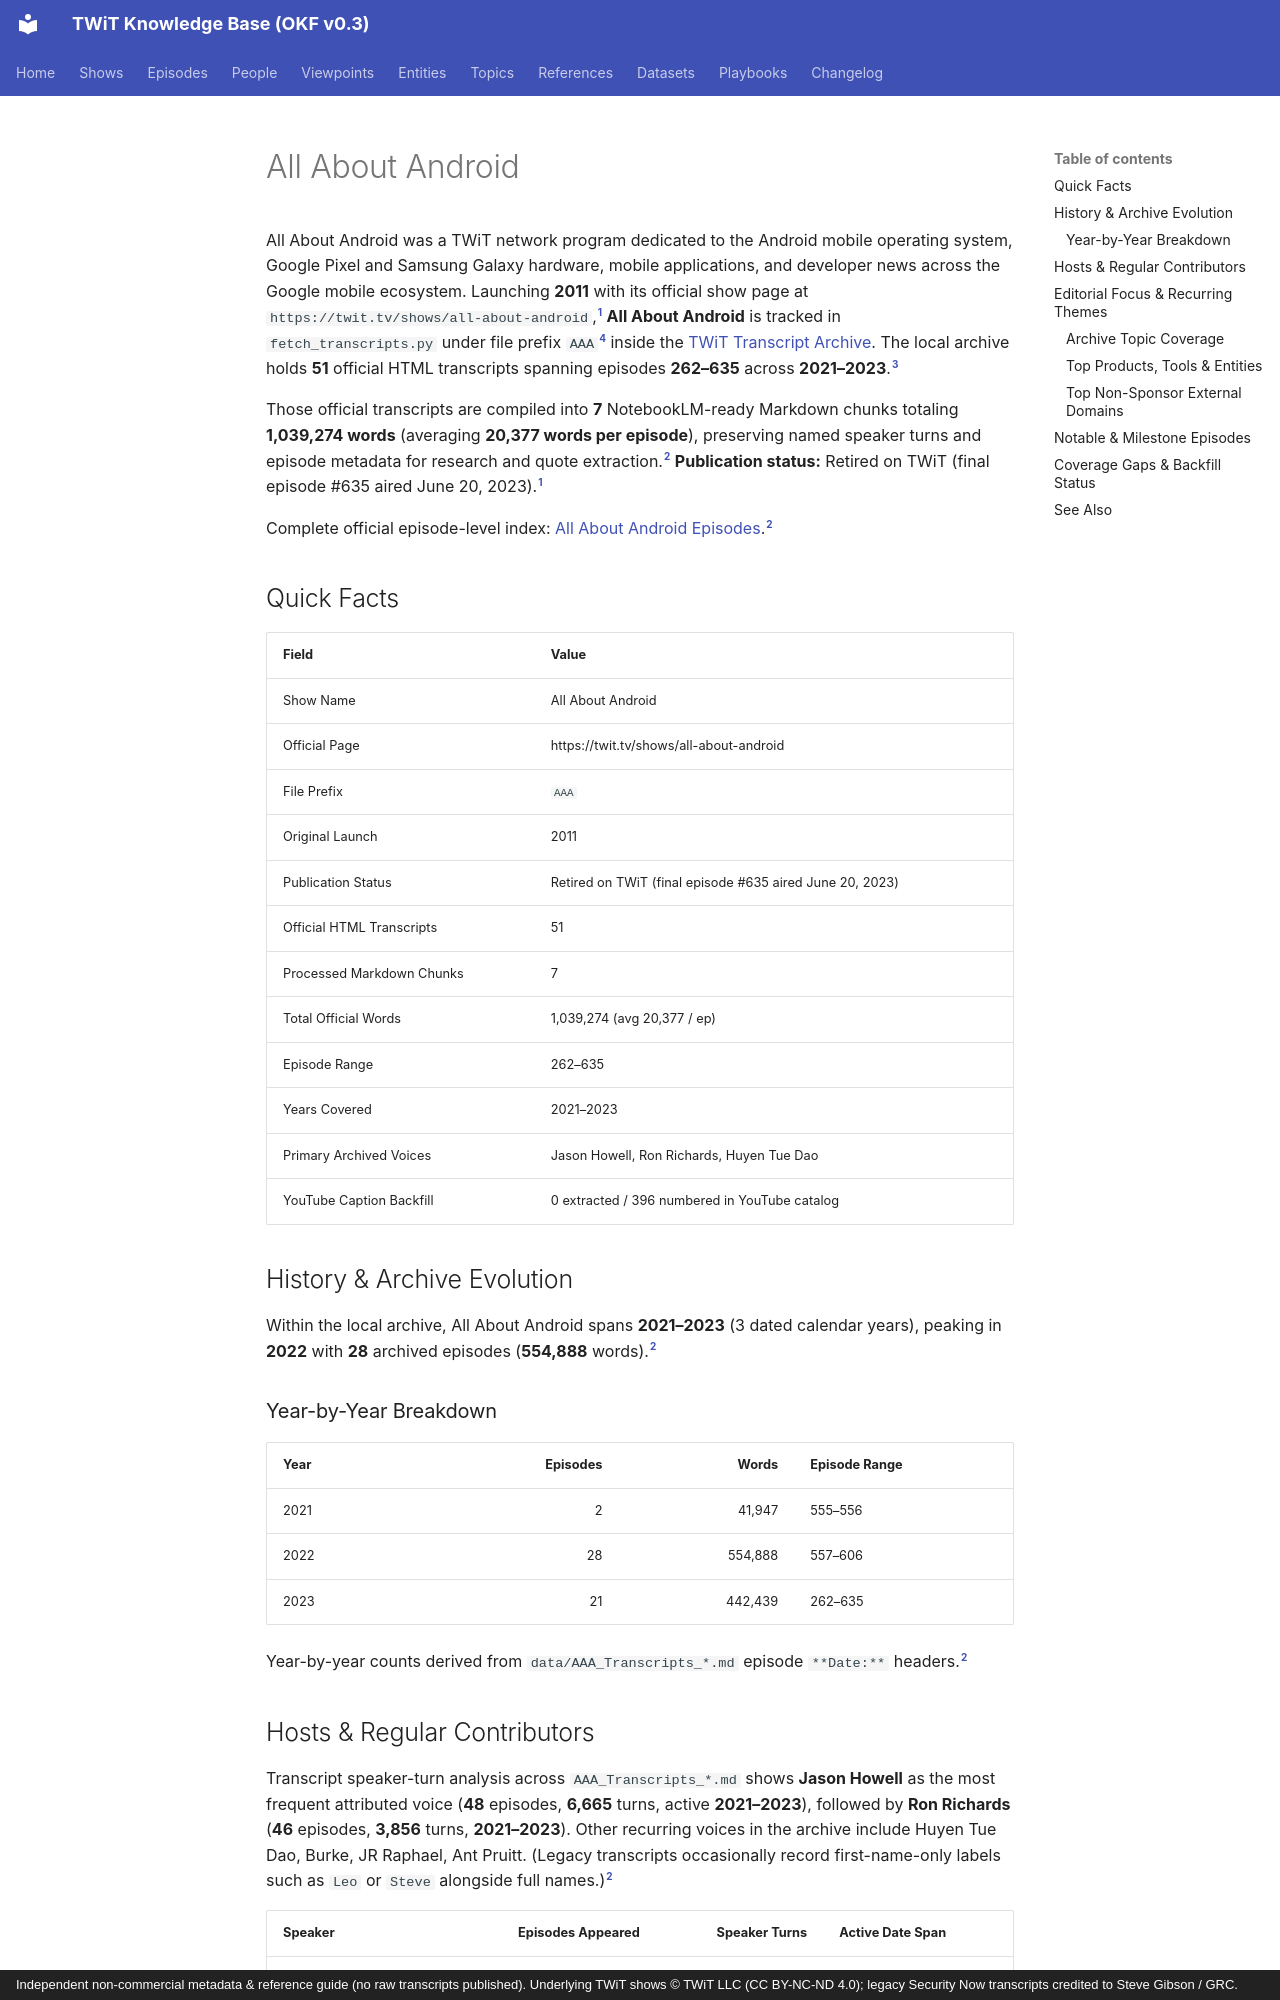

repository: jscott5811/twit-okf-site · page: shows/aaa/index.html · generator: mkdocs · copyright: Independent non-commercial metadata & reference guide (no raw transcripts published). Underlying TWiT shows © TWiT LLC (CC BY-NC-ND 4.0); legacy Security Now transcripts credited to Steve Gibson / GRC.

---
type: show
title: "All About Android"
description: "All About Android (AAA) transcript archive covering 51 official episodes (262–635, 2021–2023) across 7 NotebookLM-ready Markdown chunks (1,039,274 words)."
tags: [twit, show, aaa, android-and-mobile, apple-ecosystem, tech-policy-and-media]
generated:
  by: "antigravity/gemini-4-neon-medium"
  at: "2026-11-23T22:50:24Z"
sources:
  - id: "twit-show-page"
    resource: "https://twit.tv/shows/all-about-android"
    title: "Official TWiT.tv show page for All About Android"
  - id: "aaa-md"
    resource: "local archive data/AAA_Transcripts_*.md"
    title: "All About Android processed Markdown transcript chunks (7 files)"
  - id: "aaa-html"
    resource: "local archive data/AAA_*.html"
    title: "All About Android raw HTML transcript files (51 files)"
  - id: "show-map"
    resource: "local repo fetch_transcripts.py"
    title: "TWiT Transcript Archiver SHOW_MAP configuration"
  - id: "yt-catalog"
    resource: "local archive data_youtube/_catalog.json"
    title: "Discovered TWiT YouTube channel video catalog"
---

All About Android was a TWiT network program dedicated to the Android mobile operating system, Google Pixel and Samsung Galaxy hardware, mobile applications, and developer news across the Google mobile ecosystem. Launching **2011** with its official show page at `https://twit.tv/shows/all-about-android`,[^twit-show-page] **All About Android** is tracked in `fetch_transcripts.py` under file prefix `AAA`[^show-map] inside the [TWiT Transcript Archive](../datasets/twit-transcript-archive.md). The local archive holds **51** official HTML transcripts spanning episodes **262–635** across **2021–2023**.[^aaa-html]

Those official transcripts are compiled into **7** NotebookLM-ready Markdown chunks totaling **1,039,274 words** (averaging **20,377 words per episode**), preserving named speaker turns and episode metadata for research and quote extraction.[^aaa-md] **Publication status:** Retired on TWiT (final episode #635 aired June 20, 2023).[^twit-show-page]

Complete official episode-level index: [All About Android Episodes](../episodes/aaa.md).[^aaa-md]

## Quick Facts

| Field | Value |
| :--- | :--- |
| Show Name | All About Android |
| Official Page | https://twit.tv/shows/all-about-android |
| File Prefix | `AAA` |
| Original Launch | 2011 |
| Publication Status | Retired on TWiT (final episode #635 aired June 20, 2023) |
| Official HTML Transcripts | 51 |
| Processed Markdown Chunks | 7 |
| Total Official Words | 1,039,274 (avg 20,377 / ep) |
| Episode Range | 262–635 |
| Years Covered | 2021–2023 |
| Primary Archived Voices | Jason Howell, Ron Richards, Huyen Tue Dao |
| YouTube Caption Backfill | 0 extracted / 396 numbered in YouTube catalog |

## History & Archive Evolution

Within the local archive, All About Android spans **2021–2023** (3 dated calendar years), peaking in **2022** with **28** archived episodes (**554,888** words).[^aaa-md]

### Year-by-Year Breakdown

| Year | Episodes | Words | Episode Range |
| :--- | ---: | ---: | :--- |
| 2021 | 2 | 41,947 | 555–556 |
| 2022 | 28 | 554,888 | 557–606 |
| 2023 | 21 | 442,439 | 262–635 |

Year-by-year counts derived from `data/AAA_Transcripts_*.md` episode `**Date:**` headers.[^aaa-md]
